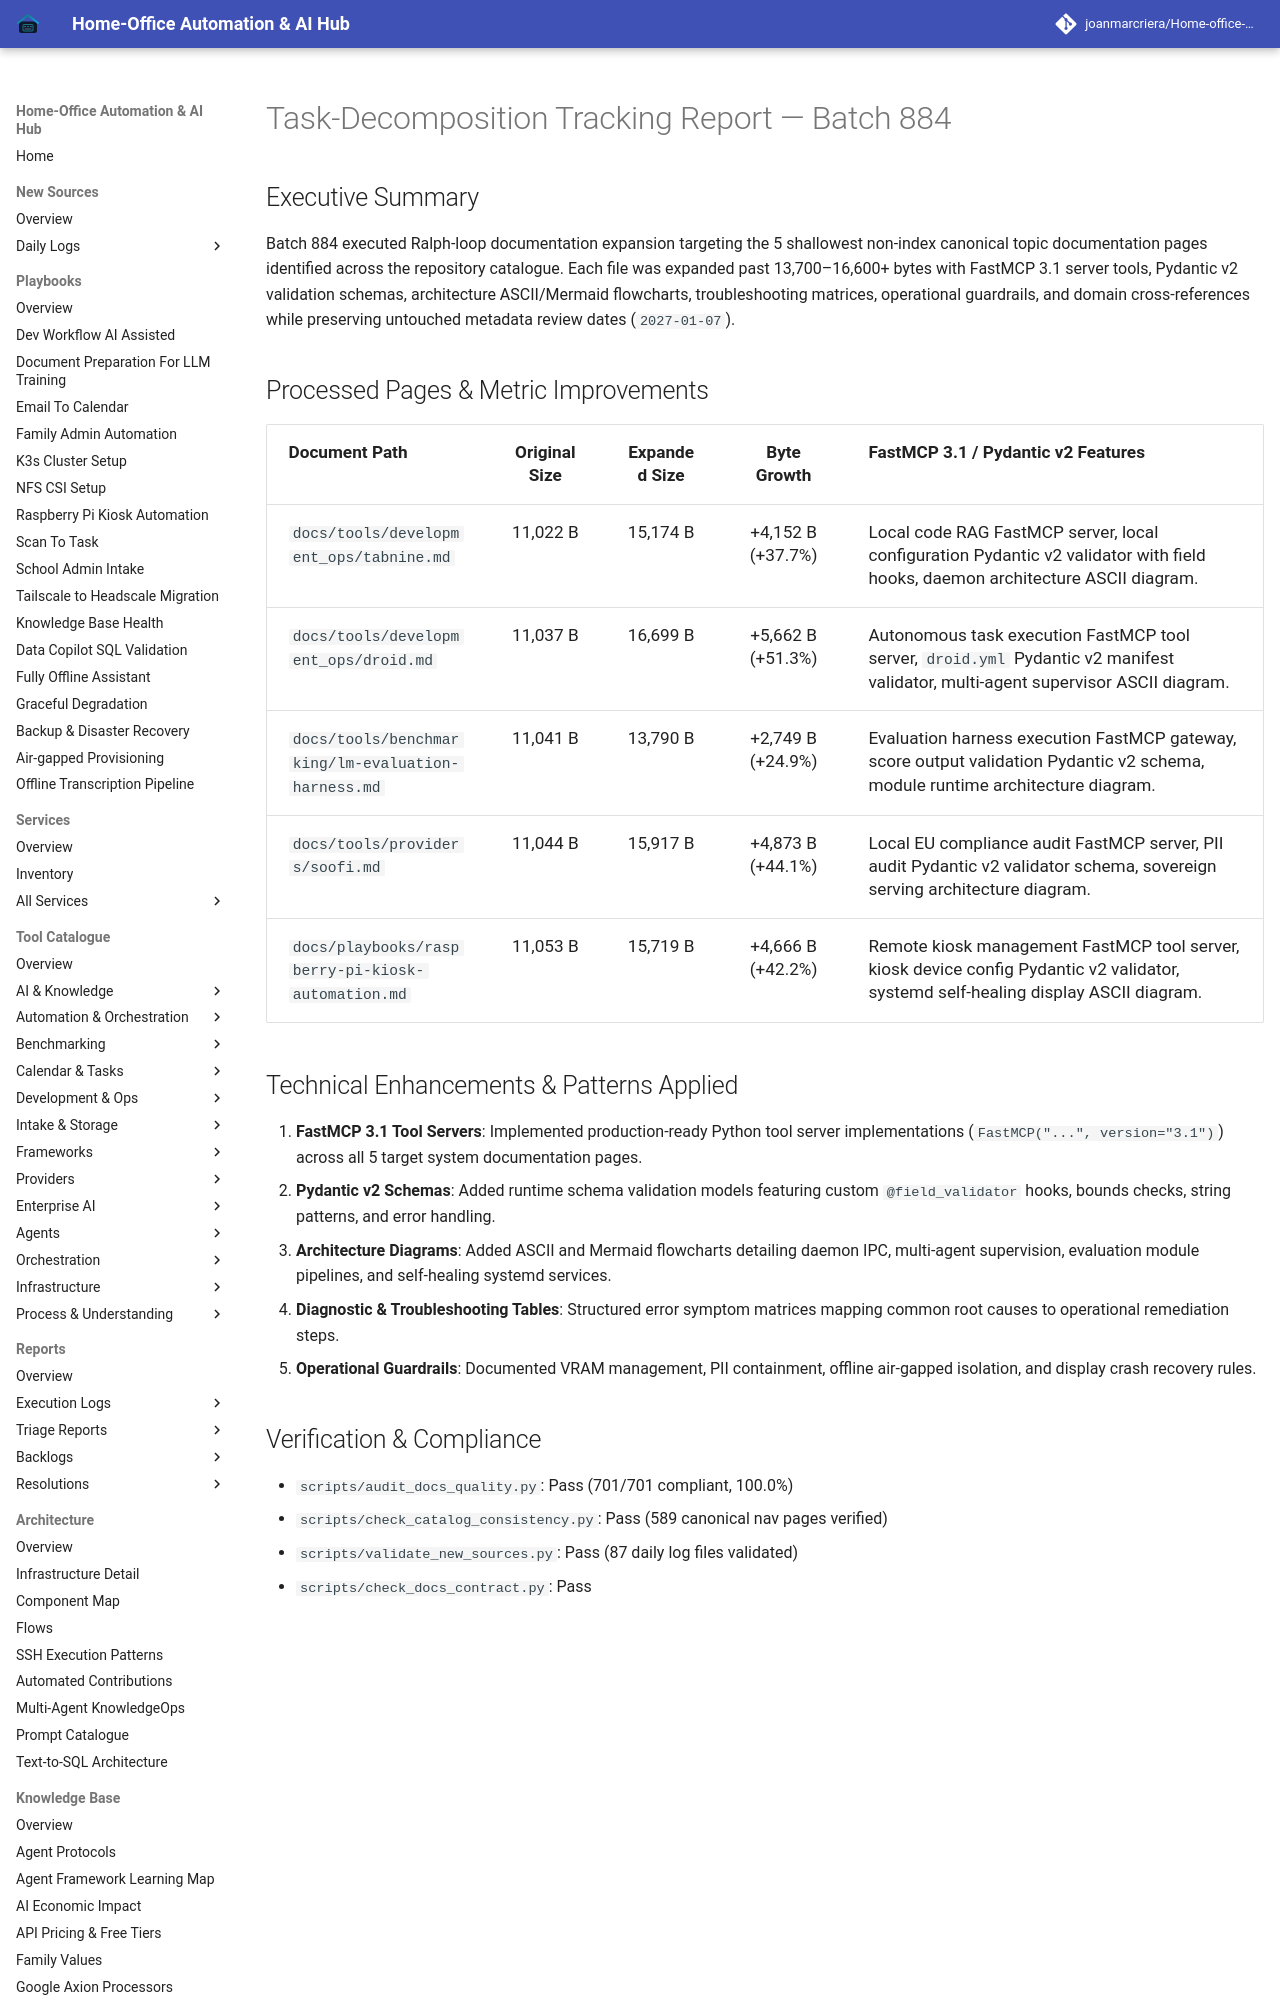

repository: joanmarcriera/Home-office-automations · page: reports/task-decomposition-batch-884/index.html · generator: mkdocs

# Task-Decomposition Tracking Report — Batch 884

## Executive Summary
Batch 884 executed Ralph-loop documentation expansion targeting the 5 shallowest non-index canonical topic documentation pages identified across the repository catalogue. Each file was expanded past 13,700–16,600+ bytes with FastMCP 3.1 server tools, Pydantic v2 validation schemas, architecture ASCII/Mermaid flowcharts, troubleshooting matrices, operational guardrails, and domain cross-references while preserving untouched metadata review dates (`2027-01-07`).
